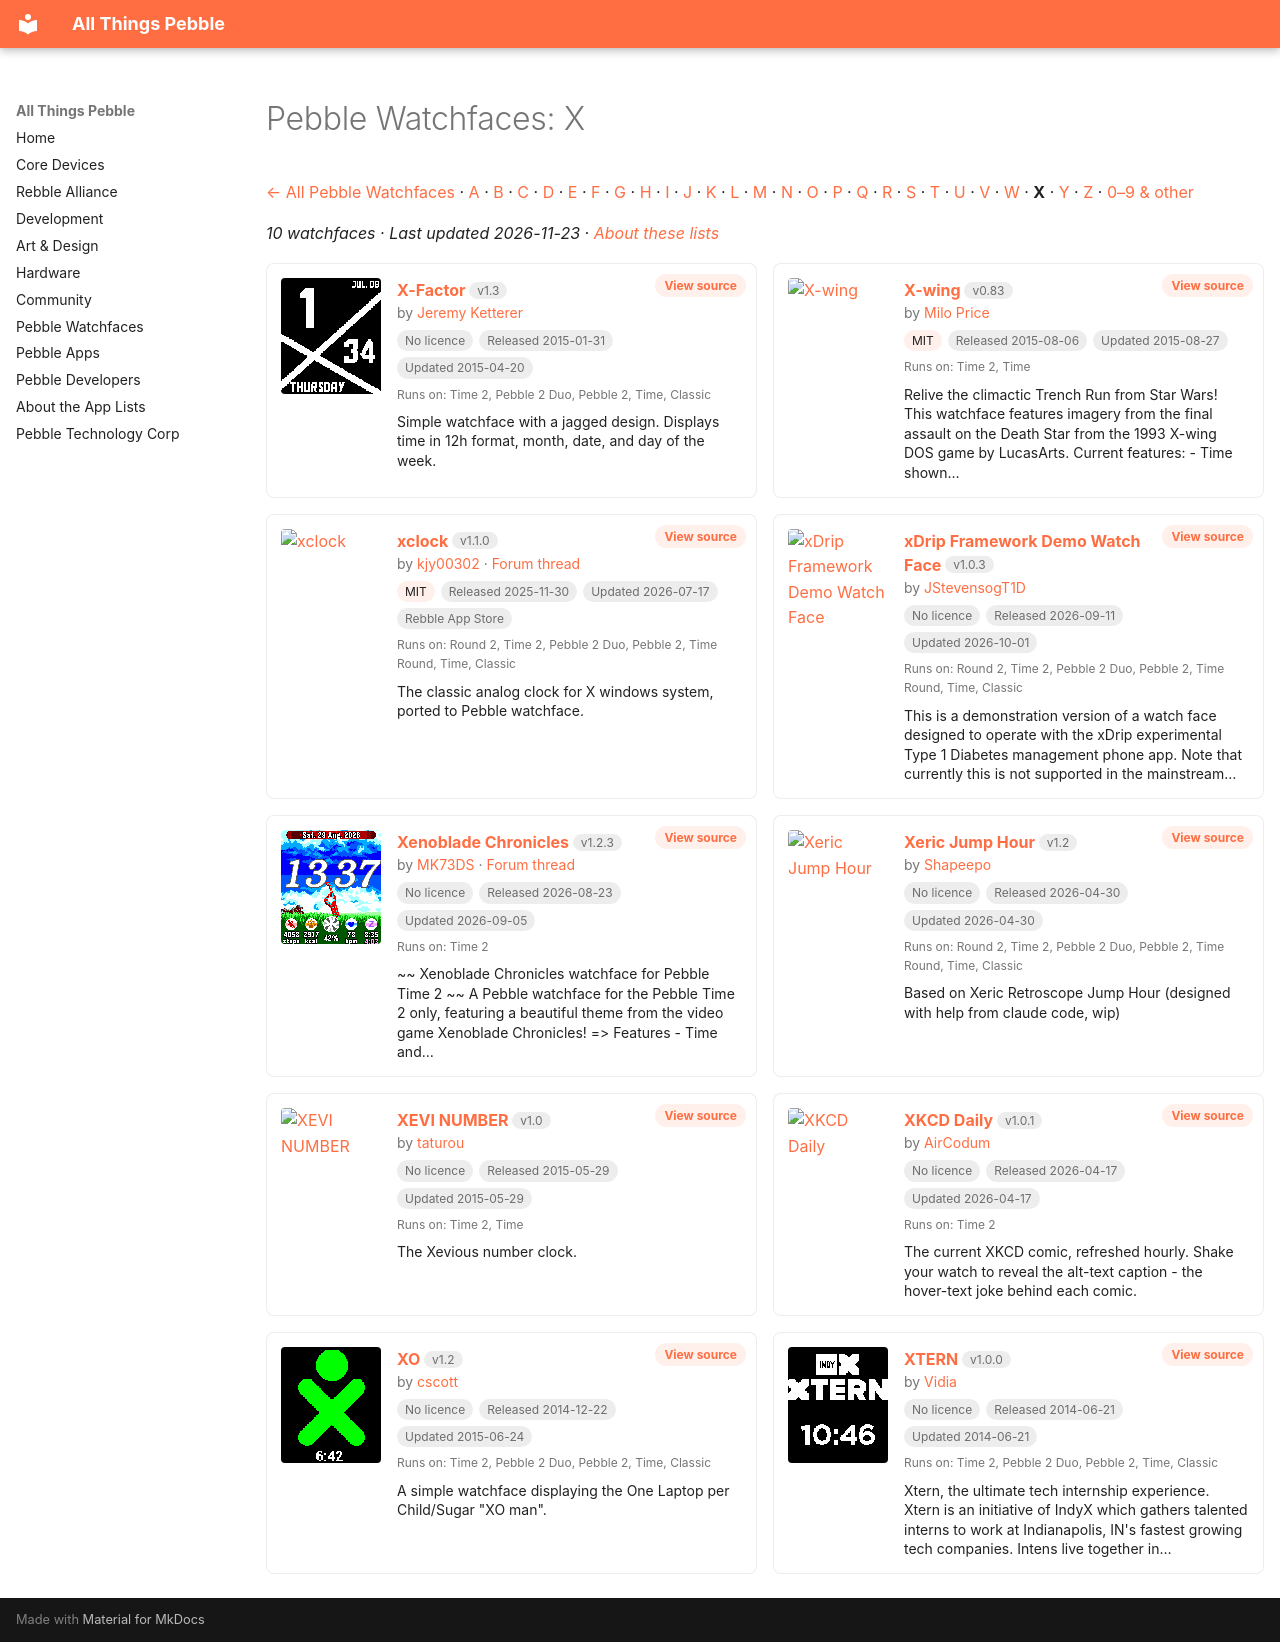

repository: saltedlolly/all-things-pebble · page: watchfaces/x.html · generator: mkdocs

---
hide:
  - toc
---

<!-- Generated by scripts/update_app_directory.py: do not edit by hand -->
# Pebble Watchfaces: X

[← All Pebble Watchfaces](../watchfaces.md) · [A](a.md) · [B](b.md) · [C](c.md) · [D](d.md) · [E](e.md) · [F](f.md) · [G](g.md) · [H](h.md) · [I](i.md) · [J](j.md) · [K](k.md) · [L](l.md) · [M](m.md) · [N](n.md) · [O](o.md) · [P](p.md) · [Q](q.md) · [R](r.md) · [S](s.md) · [T](t.md) · [U](u.md) · [V](v.md) · [W](w.md) · **X** · [Y](y.md) · [Z](z.md) · [0–9 & other](other.md)

*10 watchfaces · Last updated 2026-11-23 · [About these lists](../about-app-lists.md)*

<div class="app-grid">
<div class="app-card">
<a class="app-shot" href="https://apps.repebble.com/54cc6b410a912f389e00007c" data-search-exclude><img src="../images/apps/54cc6b410a912f389e00007c.png" alt="X-Factor" loading="lazy"></a>
<div class="app-info">
<h2 class="app-name" id="app-54cc6b410a912f389e00007c"><a href="https://apps.repebble.com/54cc6b410a912f389e00007c">X-Factor</a> <span class="app-version" title="Latest version" data-search-exclude>v1.3</span></h2>
<a class="app-source" href="https://github.com/Jaeman1999/xfactor" title="Source code" data-search-exclude>View source</a>
<div class="app-dev">by <a href="../developers/jeremy-ketterer.html" title="More from this developer">Jeremy Ketterer</a></div>
<div class="app-tags" data-search-exclude><span class="app-licence app-licence--none" title="Licence">No licence</span> <span title="First published in the app store">Released 2015-01-31</span> <span title="Latest release in the app store">Updated 2015-04-20</span></div>
<div class="app-watches" title="Supported watches" data-search-exclude>Runs on: Time 2, Pebble 2 Duo, Pebble 2, Time, Classic</div>
<p class="app-desc">Simple watchface with a jagged design. Displays time in 12h format, month, date, and day of the week.</p>
</div>
</div>
<div class="app-card">
<a class="app-shot" href="https://apps.repebble.com/55c2f6b2740436377400007d" data-search-exclude><img src="../images/apps/55c2f6b2740436377400007d.png" alt="X-wing" loading="lazy"></a>
<div class="app-info">
<h2 class="app-name" id="app-55c2f6b2740436377400007d"><a href="https://apps.repebble.com/55c2f6b2740436377400007d">X-wing</a> <span class="app-version" title="Latest version" data-search-exclude>v0.83</span></h2>
<a class="app-source" href="https://github.com/miloprice/pebble-xwing" title="Source code" data-search-exclude>View source</a>
<div class="app-dev">by <a href="../developers/milo-price.html" title="More from this developer">Milo Price</a></div>
<div class="app-tags" data-search-exclude><span class="app-licence" title="Licence">MIT</span> <span title="First published in the app store">Released 2015-08-06</span> <span title="Latest release in the app store">Updated 2015-08-27</span></div>
<div class="app-watches" title="Supported watches" data-search-exclude>Runs on: Time 2, Time</div>
<p class="app-desc">Relive the climactic Trench Run from Star Wars! This watchface features imagery from the final assault on the Death Star from the 1993 X-wing DOS game by LucasArts. Current features: - Time shown…</p>
</div>
</div>
<div class="app-card">
<a class="app-shot" href="https://apps.rebble.io/en_US/application/692bf93b63df8c000980a4c0" data-search-exclude><img src="../images/apps/692bf93b63df8c000980a4c0.png" alt="xclock" loading="lazy"></a>
<div class="app-info">
<h2 class="app-name" id="app-692bf93b63df8c000980a4c0"><a href="https://apps.rebble.io/en_US/application/692bf93b63df8c000980a4c0">xclock</a> <span class="app-version" title="Latest version" data-search-exclude>v1.1.0</span></h2>
<a class="app-source" href="https://github.com/kjy00302/pebble-xclock" title="Source code" data-search-exclude>View source</a>
<div class="app-dev">by <a href="../developers/kjy00302.html" title="More from this developer">kjy00302</a> · <a href="https://forum.rebble.io/t/1162" title="Discuss this app on the Rebble forum" data-search-exclude>Forum thread</a></div>
<div class="app-tags" data-search-exclude><span class="app-licence" title="Licence">MIT</span> <span title="First published in the app store">Released 2025-11-30</span> <span title="Latest release in the app store">Updated 2026-07-17</span> <span>Rebble App Store</span></div>
<div class="app-watches" title="Supported watches" data-search-exclude>Runs on: Round 2, Time 2, Pebble 2 Duo, Pebble 2, Time Round, Time, Classic</div>
<p class="app-desc">The classic analog clock for X windows system, ported to Pebble watchface.</p>
</div>
</div>
<div class="app-card">
<a class="app-shot" href="https://apps.repebble.com/8e71e4d1e67a4f9d8e27fa0e" data-search-exclude><img src="../images/apps/8e71e4d1e67a4f9d8e27fa0e.png" alt="xDrip Framework Demo Watch Face" loading="lazy"></a>
<div class="app-info">
<h2 class="app-name" id="app-8e71e4d1e67a4f9d8e27fa0e"><a href="https://apps.repebble.com/8e71e4d1e67a4f9d8e27fa0e">xDrip Framework Demo Watch Face</a> <span class="app-version" title="Latest version" data-search-exclude>v1.0.3</span></h2>
<a class="app-source" href="https://github.com/jstevensog/xDrip-Pebble-E/" title="Source code" data-search-exclude>View source</a>
<div class="app-dev">by <a href="../developers/jstevensogt1d.html" title="More from this developer">JStevensogT1D</a></div>
<div class="app-tags" data-search-exclude><span class="app-licence app-licence--none" title="Licence">No licence</span> <span title="First published in the app store">Released 2026-09-11</span> <span title="Latest release in the app store">Updated 2026-10-01</span></div>
<div class="app-watches" title="Supported watches" data-search-exclude>Runs on: Round 2, Time 2, Pebble 2 Duo, Pebble 2, Time Round, Time, Classic</div>
<p class="app-desc">This is a demonstration version of a watch face designed to operate with the xDrip experimental Type 1 Diabetes management phone app. Note that currently this is not supported in the mainstream…</p>
</div>
</div>
<div class="app-card">
<a class="app-shot" href="https://apps.repebble.com/254e66f253cd44edaf11e5d2" data-search-exclude><img src="../images/apps/254e66f253cd44edaf11e5d2.gif" alt="Xenoblade Chronicles" loading="lazy"></a>
<div class="app-info">
<h2 class="app-name" id="app-254e66f253cd44edaf11e5d2"><a href="https://apps.repebble.com/254e66f253cd44edaf11e5d2">Xenoblade Chronicles</a> <span class="app-version" title="Latest version" data-search-exclude>v1.2.3</span></h2>
<a class="app-source" href="https://github.com/MK73DS/xenoblade_watchface" title="Source code" data-search-exclude>View source</a>
<div class="app-dev">by <a href="../developers/mk73ds.html" title="More from this developer">MK73DS</a> · <a href="https://forum.rebble.io/t/1294" title="Discuss this app on the Rebble forum" data-search-exclude>Forum thread</a></div>
<div class="app-tags" data-search-exclude><span class="app-licence app-licence--none" title="Licence">No licence</span> <span title="First published in the app store">Released 2026-08-23</span> <span title="Latest release in the app store">Updated 2026-09-05</span></div>
<div class="app-watches" title="Supported watches" data-search-exclude>Runs on: Time 2</div>
<p class="app-desc">~~ Xenoblade Chronicles watchface for Pebble Time 2 ~~ A Pebble watchface for the Pebble Time 2 only, featuring a beautiful theme from the video game Xenoblade Chronicles! =&gt; Features - Time and…</p>
</div>
</div>
<div class="app-card">
<a class="app-shot" href="https://apps.repebble.com/8d0aa31ae4834764be9292b9" data-search-exclude><img src="../images/apps/8d0aa31ae4834764be9292b9.png" alt="Xeric Jump Hour" loading="lazy"></a>
<div class="app-info">
<h2 class="app-name" id="app-8d0aa31ae4834764be9292b9"><a href="https://apps.repebble.com/8d0aa31ae4834764be9292b9">Xeric Jump Hour</a> <span class="app-version" title="Latest version" data-search-exclude>v1.2</span></h2>
<a class="app-source" href="https://github.com/shapeepo/xeric-jump-hour" title="Source code" data-search-exclude>View source</a>
<div class="app-dev">by <a href="../developers/shapeepo.html" title="More from this developer">Shapeepo</a></div>
<div class="app-tags" data-search-exclude><span class="app-licence app-licence--none" title="Licence">No licence</span> <span title="First published in the app store">Released 2026-04-30</span> <span title="Latest release in the app store">Updated 2026-04-30</span></div>
<div class="app-watches" title="Supported watches" data-search-exclude>Runs on: Round 2, Time 2, Pebble 2 Duo, Pebble 2, Time Round, Time, Classic</div>
<p class="app-desc">Based on Xeric Retroscope Jump Hour (designed with help from claude code, wip)</p>
</div>
</div>
<div class="app-card">
<a class="app-shot" href="https://apps.repebble.com/5567f5e4dd469916f300009d" data-search-exclude><img src="../images/apps/5567f5e4dd469916f300009d.png" alt="XEVI NUMBER" loading="lazy"></a>
<div class="app-info">
<h2 class="app-name" id="app-5567f5e4dd469916f300009d"><a href="https://apps.repebble.com/5567f5e4dd469916f300009d">XEVI NUMBER</a> <span class="app-version" title="Latest version" data-search-exclude>v1.0</span></h2>
<a class="app-source" href="https://github.com/taturou/pebble_Xevious" title="Source code" data-search-exclude>View source</a>
<div class="app-dev">by <a href="../developers/taturou.html" title="More from this developer">taturou</a></div>
<div class="app-tags" data-search-exclude><span class="app-licence app-licence--none" title="Licence">No licence</span> <span title="First published in the app store">Released 2015-05-29</span> <span title="Latest release in the app store">Updated 2015-05-29</span></div>
<div class="app-watches" title="Supported watches" data-search-exclude>Runs on: Time 2, Time</div>
<p class="app-desc">The Xevious number clock.</p>
</div>
</div>
<div class="app-card">
<a class="app-shot" href="https://apps.repebble.com/b68b8fba9a664893a9d16a25" data-search-exclude><img src="../images/apps/b68b8fba9a664893a9d16a25.gif" alt="XKCD Daily" loading="lazy"></a>
<div class="app-info">
<h2 class="app-name" id="app-b68b8fba9a664893a9d16a25"><a href="https://apps.repebble.com/b68b8fba9a664893a9d16a25">XKCD Daily</a> <span class="app-version" title="Latest version" data-search-exclude>v1.0.1</span></h2>
<a class="app-source" href="https://github.com/coredevices/pebble-watchface-agent-skill" title="Source code" data-search-exclude>View source</a>
<div class="app-dev">by <a href="../developers/aircodum.html" title="More from this developer">AirCodum</a></div>
<div class="app-tags" data-search-exclude><span class="app-licence app-licence--none" title="Licence">No licence</span> <span title="First published in the app store">Released 2026-04-17</span> <span title="Latest release in the app store">Updated 2026-04-17</span></div>
<div class="app-watches" title="Supported watches" data-search-exclude>Runs on: Time 2</div>
<p class="app-desc">The current XKCD comic, refreshed hourly. Shake your watch to reveal the alt-text caption - the hover-text joke behind each comic.</p>
</div>
</div>
<div class="app-card">
<a class="app-shot" href="https://apps.repebble.com/5497633d83524456ec000039" data-search-exclude><img src="../images/apps/5497633d83524456ec000039.png" alt="XO" loading="lazy"></a>
<div class="app-info">
<h2 class="app-name" id="app-5497633d83524456ec000039"><a href="https://apps.repebble.com/5497633d83524456ec000039">XO</a> <span class="app-version" title="Latest version" data-search-exclude>v1.2</span></h2>
<a class="app-source" href="https://github.com/cscott/pebble-xo" title="Source code" data-search-exclude>View source</a>
<div class="app-dev">by <a href="../developers/cscott.html" title="More from this developer">cscott</a></div>
<div class="app-tags" data-search-exclude><span class="app-licence app-licence--none" title="Licence">No licence</span> <span title="First published in the app store">Released 2014-12-22</span> <span title="Latest release in the app store">Updated 2015-06-24</span></div>
<div class="app-watches" title="Supported watches" data-search-exclude>Runs on: Time 2, Pebble 2 Duo, Pebble 2, Time, Classic</div>
<p class="app-desc">A simple watchface displaying the One Laptop per Child/Sugar &quot;XO man&quot;.</p>
</div>
</div>
<div class="app-card">
<a class="app-shot" href="https://apps.repebble.com/53a59b119580ed5b6300014e" data-search-exclude><img src="../images/apps/53a59b119580ed5b6300014e.png" alt="XTERN" loading="lazy"></a>
<div class="app-info">
<h2 class="app-name" id="app-53a59b119580ed5b6300014e"><a href="https://apps.repebble.com/53a59b119580ed5b6300014e">XTERN</a> <span class="app-version" title="Latest version" data-search-exclude>v1.0.0</span></h2>
<a class="app-source" href="https://github.com/vidia/xtern" title="Source code" data-search-exclude>View source</a>
<div class="app-dev">by <a href="../developers/vidia.html" title="More from this developer">Vidia</a></div>
<div class="app-tags" data-search-exclude><span class="app-licence app-licence--none" title="Licence">No licence</span> <span title="First published in the app store">Released 2014-06-21</span> <span title="Latest release in the app store">Updated 2014-06-21</span></div>
<div class="app-watches" title="Supported watches" data-search-exclude>Runs on: Time 2, Pebble 2 Duo, Pebble 2, Time, Classic</div>
<p class="app-desc">Xtern, the ultimate tech internship experience. Xtern is an initiative of IndyX which gathers talented interns to work at Indianapolis, IN&#x27;s fastest growing tech companies. Intens live together in…</p>
</div>
</div>
</div>
